Dataset: texas_tortoise_composite (GitHub, csekharan/tortoise-predictor). Classes: blank, other animal, tortoise.

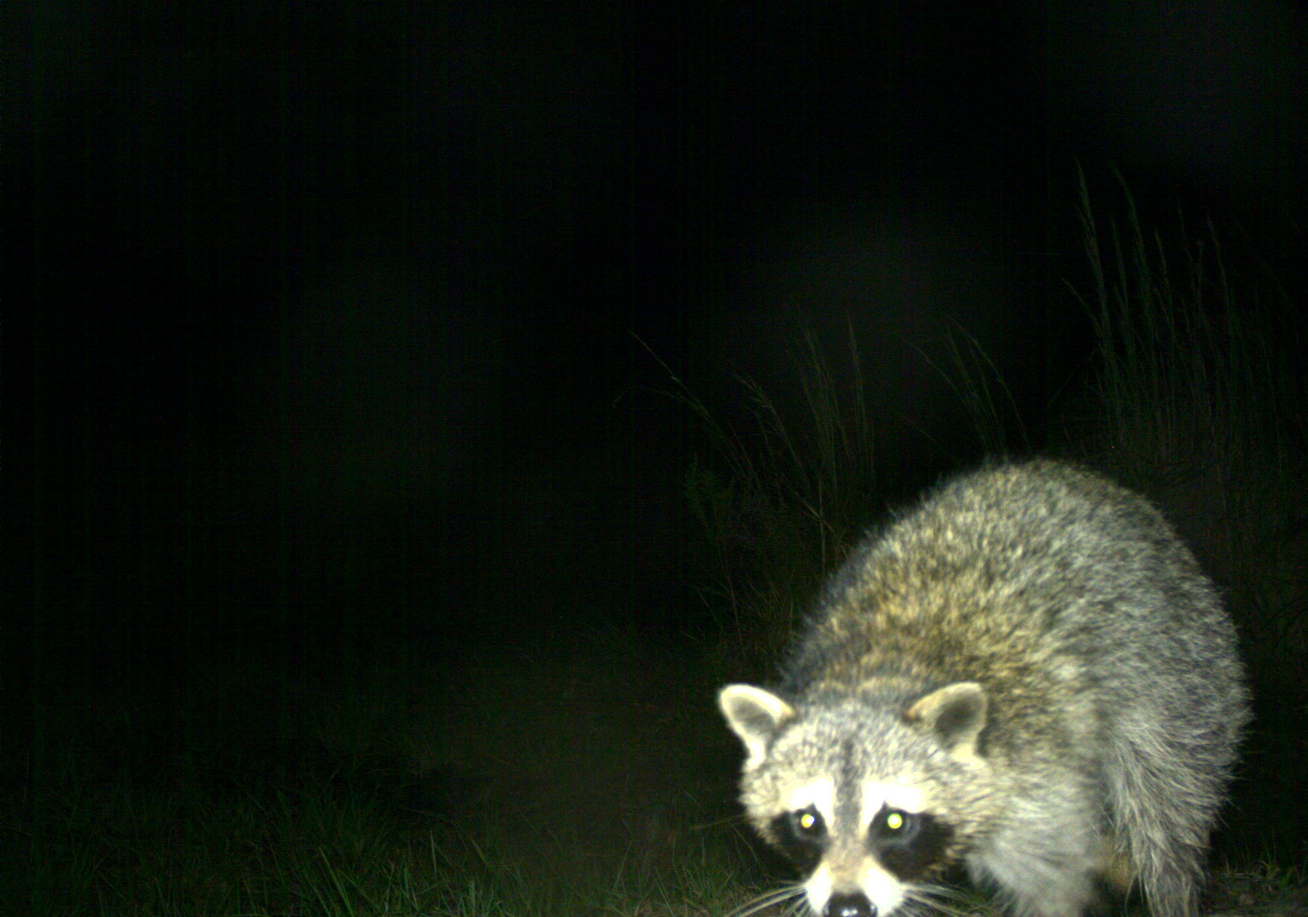
Label: other animal

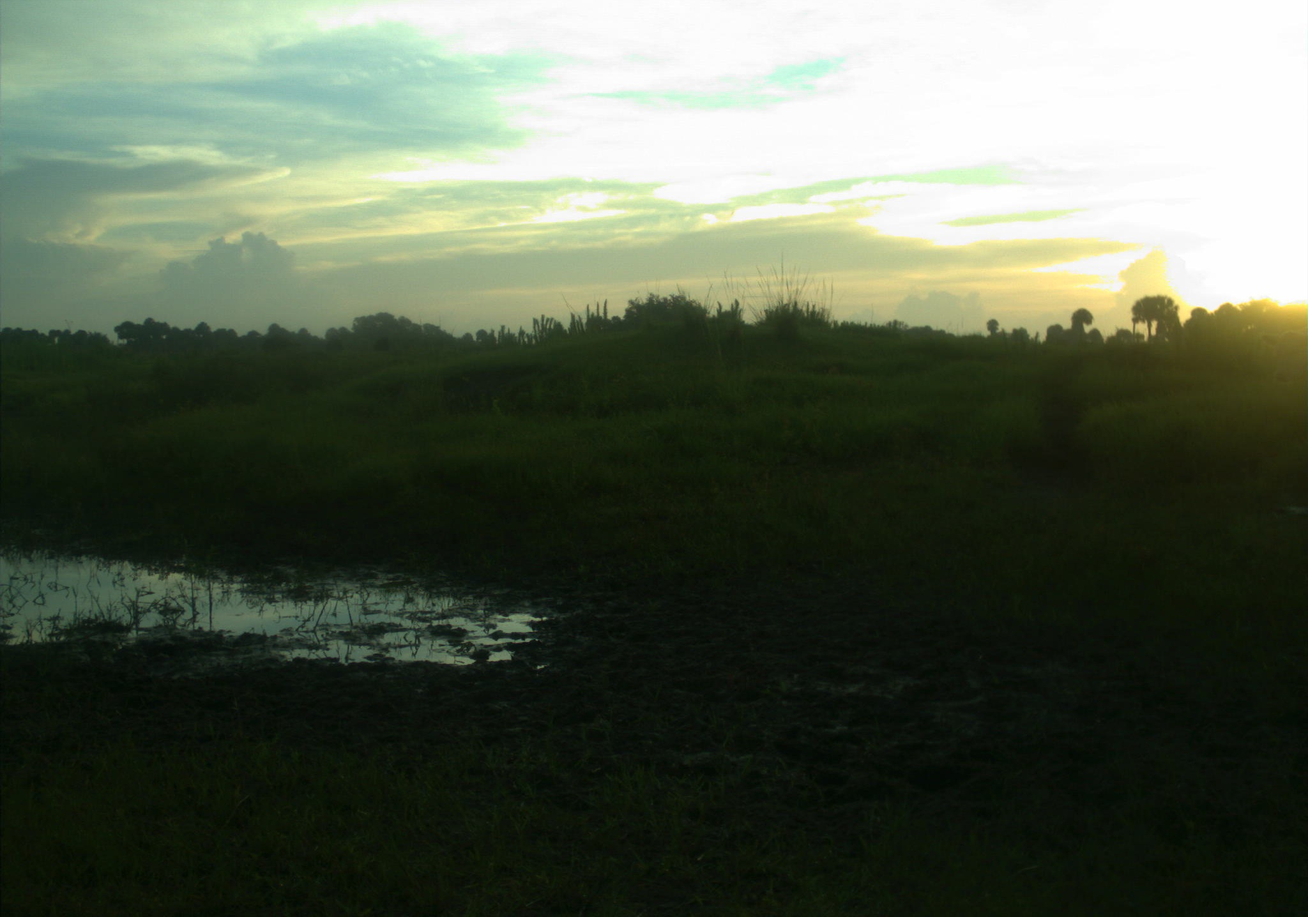
Label: blank

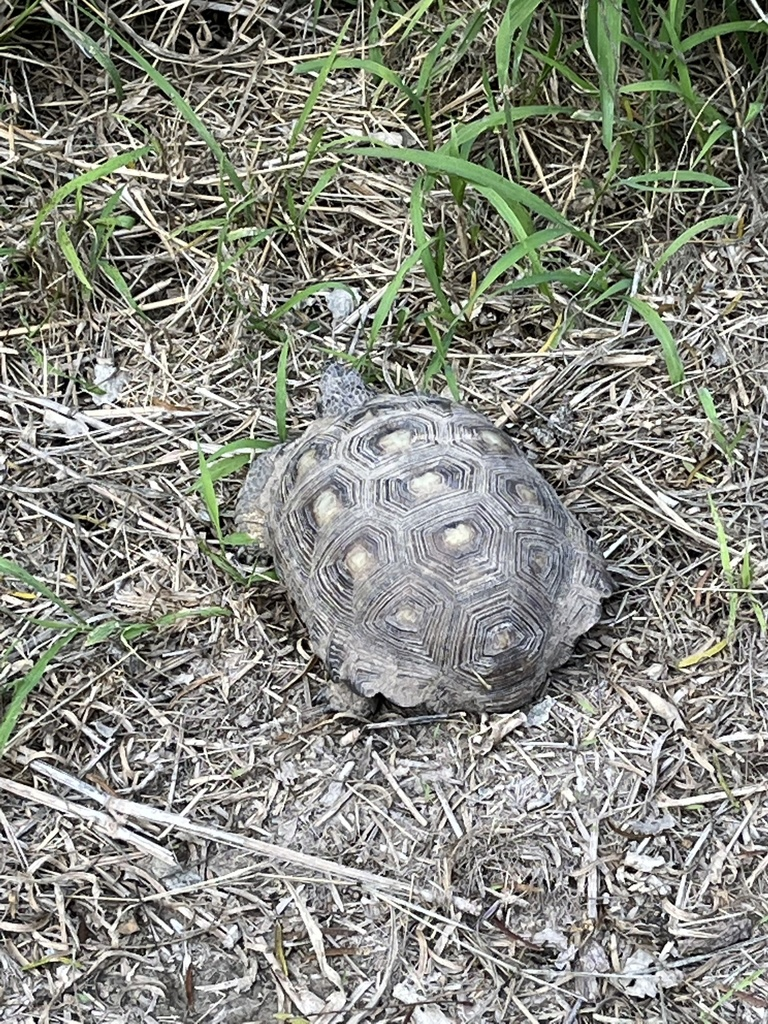
Label: tortoise

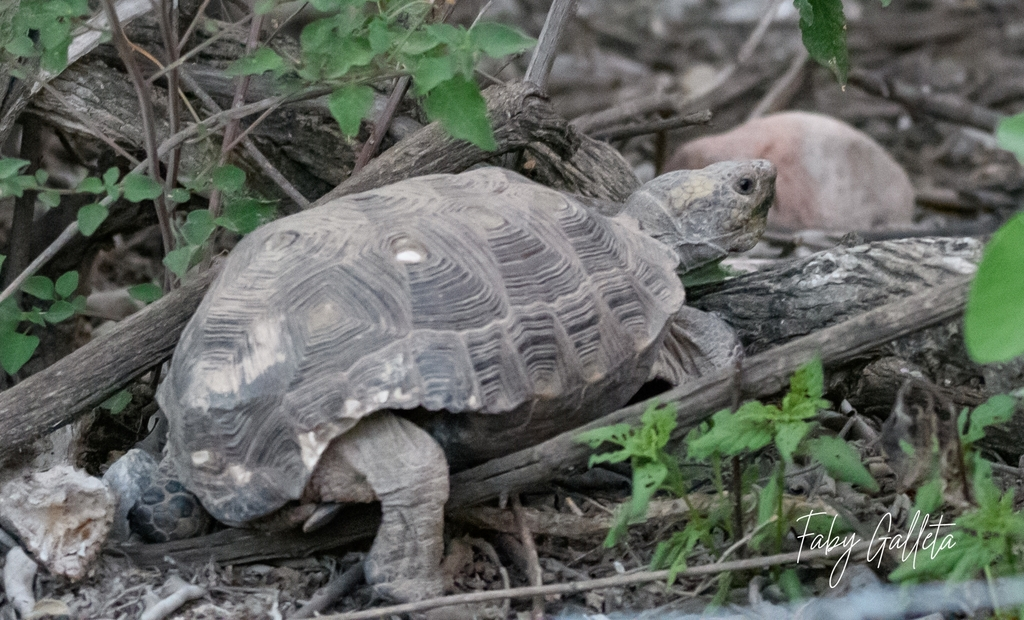
Label: tortoise
